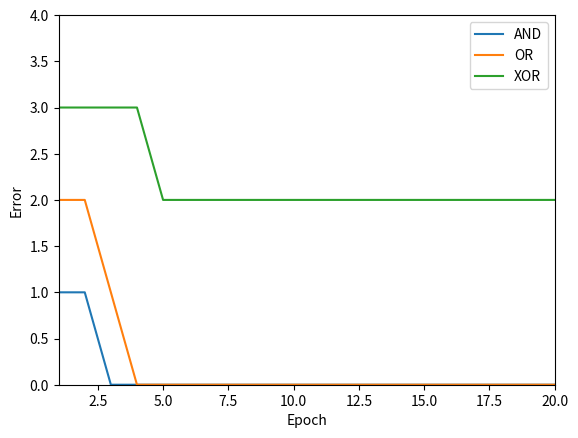

The script that saved this image:
import numpy as np
import matplotlib.pyplot as plt

features = np.array([
    [0, 0],
    [0, 1],
    [1,0],
    [1,1]
])
# print(features.shape[0], features.shape[1])
# print(features.reshape(2, 4))

Labels_AND = np.array([0, 0, 0, 1])
Labels_OR = np.array([0, 1, 1, 1])
Labels_XOR = np.array([0, 1, 1, 0])

w_and = [0.1, 0.1]
w_or = [0.1, 0.1]
w_xor = [0.1, 0.1]

threshold = 0.5
learning_rate = 0.1
epoch = 20

epoch_and = np.empty(epoch)
epoch_or = np.empty(epoch)
epoch_xor = np.empty(epoch)

for i in range(0, epoch):
    global_delta_and = 0
    global_delta_or = 0
    global_delta_xor = 0
    print("epoch: ", i)
    for j in range(0, features.shape[0]):
        actual_and = Labels_AND[j]
        instance_and = features[j]
        actual_or = Labels_OR[j]
        instance_or = features[j]
        actual_xor = Labels_XOR[j]
        instance_xor = features[j]

        x0_and = instance_and[0]
        x1_and = instance_and[1]
        x0_or = instance_or[0]
        x1_or = instance_or[1]
        x0_xor = instance_xor[0]
        x1_xor = instance_xor[1]

        sum_and = w_and[0] * x0_and + w_and[1] * x1_and
        if(sum_and > threshold):
            fire_and = 1
        else:
            fire_and = 0

        sum_or = w_or[0] * x0_or + w_or[1] * x1_or
        if (sum_or > threshold):
            fire_or = 1
        else:
            fire_or = 0

        sum_xor = w_xor[0] * x0_xor + w_xor[1] * x1_xor
        if (sum_xor > threshold):
            fire_xor = 1
        else:
            fire_xor = 0

        delta_and = actual_and - fire_and
        global_delta_and = global_delta_and + abs(delta_and)
        #print("Prediction AND: ", fire_and, "Actual AND: ", actual_and)


        delta_or = actual_or - fire_or
        global_delta_or = global_delta_or + abs(delta_or)
        #print("Prediction OR: ", fire_or, "Actual OR: ", actual_or)

        delta_xor = actual_xor - fire_xor
        global_delta_xor = global_delta_xor + abs(delta_xor)
        #print("Prediction XOR: ", fire_xor, "Actual XOR: ", actual_xor)

        w_and[0] = w_and[0] + delta_and * learning_rate
        w_and[1] = w_and[1] + delta_and * learning_rate

        w_or[0] = w_or[0] + delta_or * learning_rate
        w_or[1] = w_or[1] + delta_or * learning_rate

        w_xor[0] = w_xor[0] + delta_xor * learning_rate
        w_xor[1] = w_xor[1] + delta_xor * learning_rate
    # print(global_delta_and)
    # print(global_delta_or)
    # print(global_delta_xor)
    # print("-------------------------------")
    epoch_and[i] = global_delta_and
    epoch_or[i] = global_delta_or
    epoch_xor[i] = global_delta_xor
    # if(global_delta_and == 0 & global_delta_or == 0 & global_delta_xor == 0):
    #     break
#print(epoch_xor)
# plt.plot(epoch_and)
# plt.ylabel('some numbers')
# plt.show()
n_epoch = [1, 2, 3, 4, 5, 6, 7, 8, 9, 10, 11, 12, 13, 14, 15, 16, 17, 18, 19, 20]
plt.plot(n_epoch, epoch_and, label='AND')
plt.plot(n_epoch, epoch_or, label='OR')
plt.plot(n_epoch, epoch_xor, label='XOR')
plt.legend()
plt.ylim(0, 4)
plt.xlim(1, 20)
plt.xlabel("Epoch")
plt.ylabel("Error")
plt.show()

